Run: headless pygame with SDL's dummy video driver; simulated clock (each Clock.tick advances the game by its frame time, no real sleeping); random seed 0; keys injected as events and as key.get_pressed() state; no mouse input.
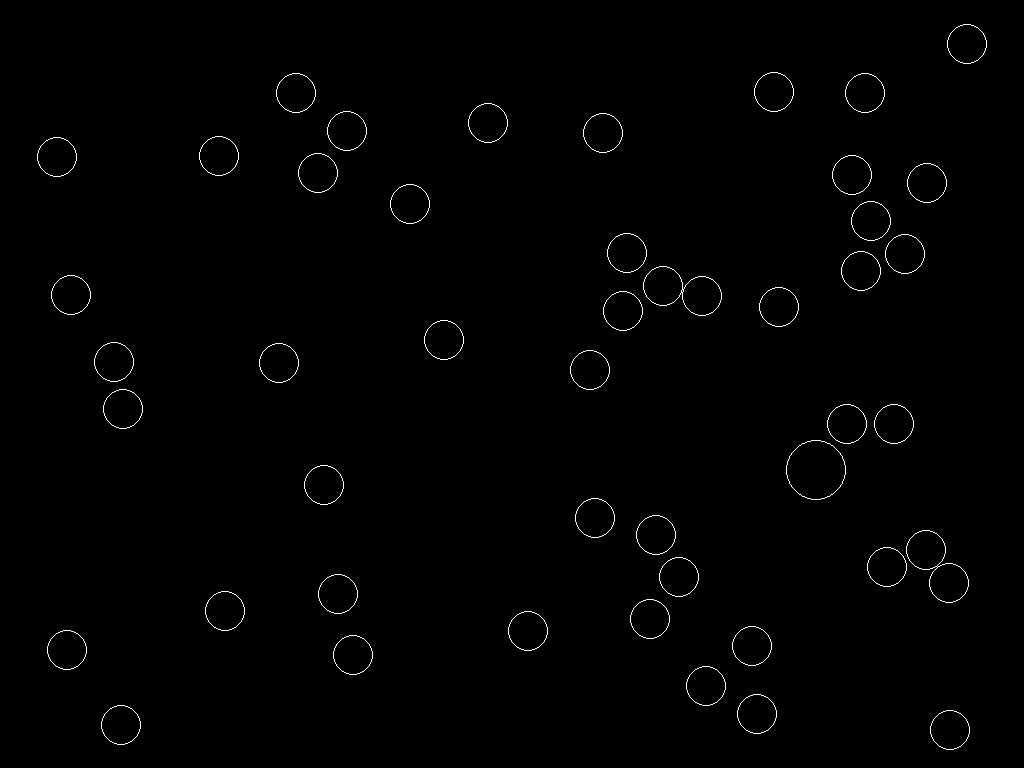
Frame 1 of 4 · flips 1–60 · no input
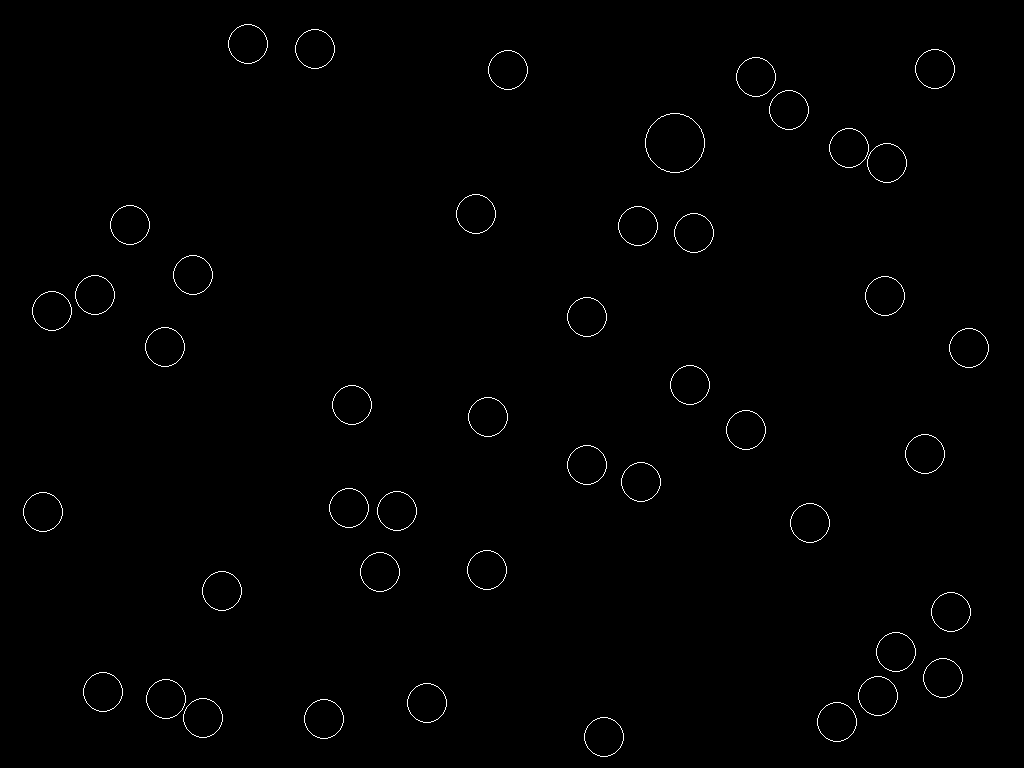
Frame 2 of 4 · flips 61–180 · tapped SPACE, RETURN · held RIGHT (→), D
Frame 3 of 4 · flips 181–300 · held DOWN (↓), S · screen unchanged from frame 2, image omitted
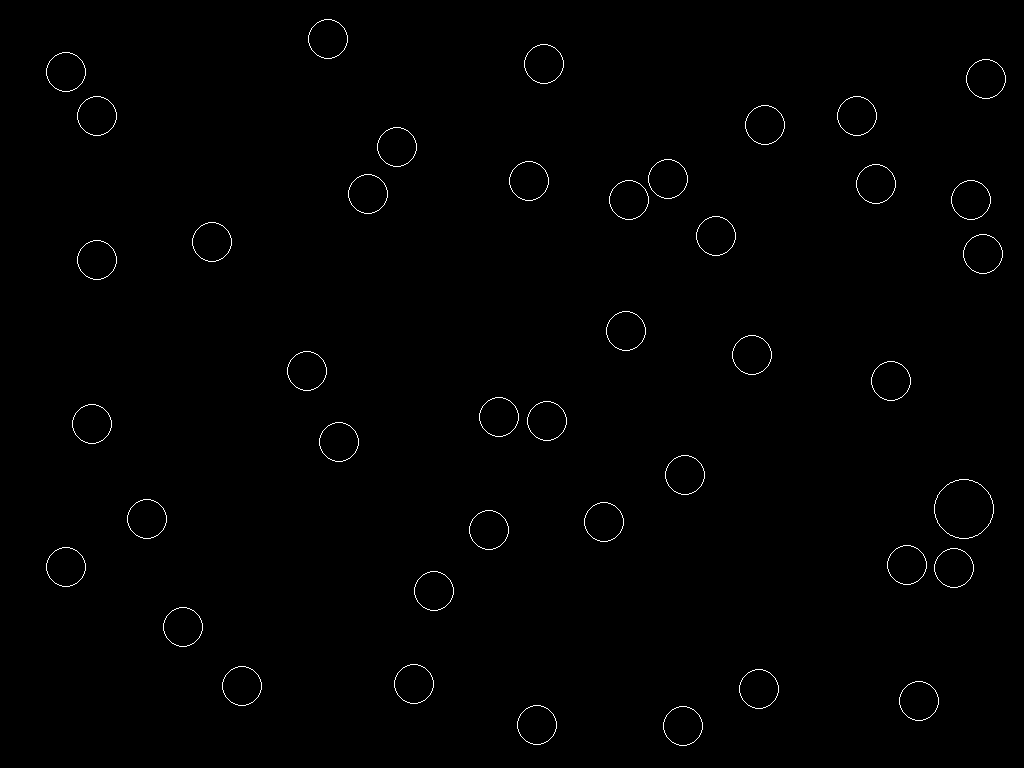
Frame 4 of 4 · flips 301–420 · held LEFT (←), A, UP (↑), W

The pygame program that drew these frames:

import math
import pygame
import time
import random

circles = 0
runOnce = True
circle_list = []
black = [0, 0, 0]


def euclidean_distance(x1, y1, x2, y2):
    return math.hypot((x1 - x2), (y1 - y2))


def draw_rect_alpha(surface, color, rect):
    shape_surf = pygame.Surface(pygame.Rect(rect).size, pygame.SRCALPHA)
    pygame.draw.rect(shape_surf, color, shape_surf.get_rect())
    surface.blit(shape_surf, rect)


def reset_variables():
    global circles
    global runOnce
    global circle_list

    circles = 0
    runOnce = True
    circle_list = []


def draw_circles():
    global circles
    global runOnce

    while circles <= 50:
        r = 20
        x = random.randint(10 + r, window.get_width() - r - 10)
        y = random.randint(10 + r, window.get_height() - r - 10)

        if not any((x2, y2, r2) for x2, y2, r2 in circle_list
                   if euclidean_distance(x, y, x2, y2) < r + r2) and circles <= 50:
            circle_list.append((x, y, r))
        print(circles)
        circles = circles + 1
        r = 30
        x = random.randint(10 + r, window.get_width() - r - 10)
        y = random.randint(10 + r, window.get_height() - r - 10)
        if not any((x2, y2, r2) and not runOnce
                   for x2, y2, r2 in circle_list if euclidean_distance(x, y, x2, y2) < r + r2) and runOnce:
            circle_list.append((x, y, r))
            runOnce = False

        for x, y, r in circle_list:
            pygame.draw.circle(window, (255, 255, 255), (round(x), round(y)), int(r), 1)
        # window.blit(font50.render(str(circles), True, (255, 0, 0)), (10, 10))
    pygame.display.flip()


def highlight_screen(rect):
    global black
    draw_rect_alpha(window, (100, 100, 100), rect)
    pygame.display.update()
    pygame.time.wait(200)
    draw_rect_alpha(window, (0, 0, 0), rect)
    window.fill(black)
    reset_variables()
    draw_circles()


if __name__ == "__main__":
    pygame.init()
    window = pygame.display.set_mode([1024, 768])
    pygame.display.set_caption('SuRT Clone')
    font50 = pygame.font.SysFont(None, 50)
    window.fill(black)

    run = True

    leftRect = pygame.draw.rect(window, (0, 0, 0), (0, 0, 512, 768), 1)
    rightRect = pygame.draw.rect(window, (0, 0, 0), (512, 0, 512, 768), 1)

    draw_circles()

    while run:
        r = 20
        for event in pygame.event.get():
            if event.type == pygame.QUIT:
                run = False
            elif event.type == pygame.KEYDOWN:
                keyPressed = True
                if event.key == pygame.K_a:
                    highlight_screen(leftRect)
                if event.key == pygame.K_d:
                    highlight_screen(rightRect)

        # x = random.randint(10 + r, window.get_width() - r - 10)
        # y = random.randint(10 + r, window.get_height() - r - 10)
        #
        # if not any((x2, y2, r2) for x2, y2, r2 in circle_list
        #            if euclidean_distance(x, y, x2, y2) < r + r2) and circles <= 50:
        #     circle_list.append((x, y, r))
        #     circles = circles + 1
        #
        # r = 30
        # x = random.randint(10 + r, window.get_width() - r - 10)
        # y = random.randint(10 + r, window.get_height() - r - 10)
        # if not any((x2, y2, r2) and not runOnce
        #            for x2, y2, r2 in circle_list if euclidean_distance(x, y, x2, y2) < r + r2) and runOnce:
        #     circle_list.append((x, y, r))
        #     runOnce = False
        #
        # for x, y, r in circle_list:
        #     pygame.draw.circle(window, (255, 255, 255), (round(x), round(y)), int(r), 1)
        # # window.blit(font50.render(str(circles), True, (255, 0, 0)), (10, 10))

        pygame.display.flip()

    pygame.quit()
    exit()
